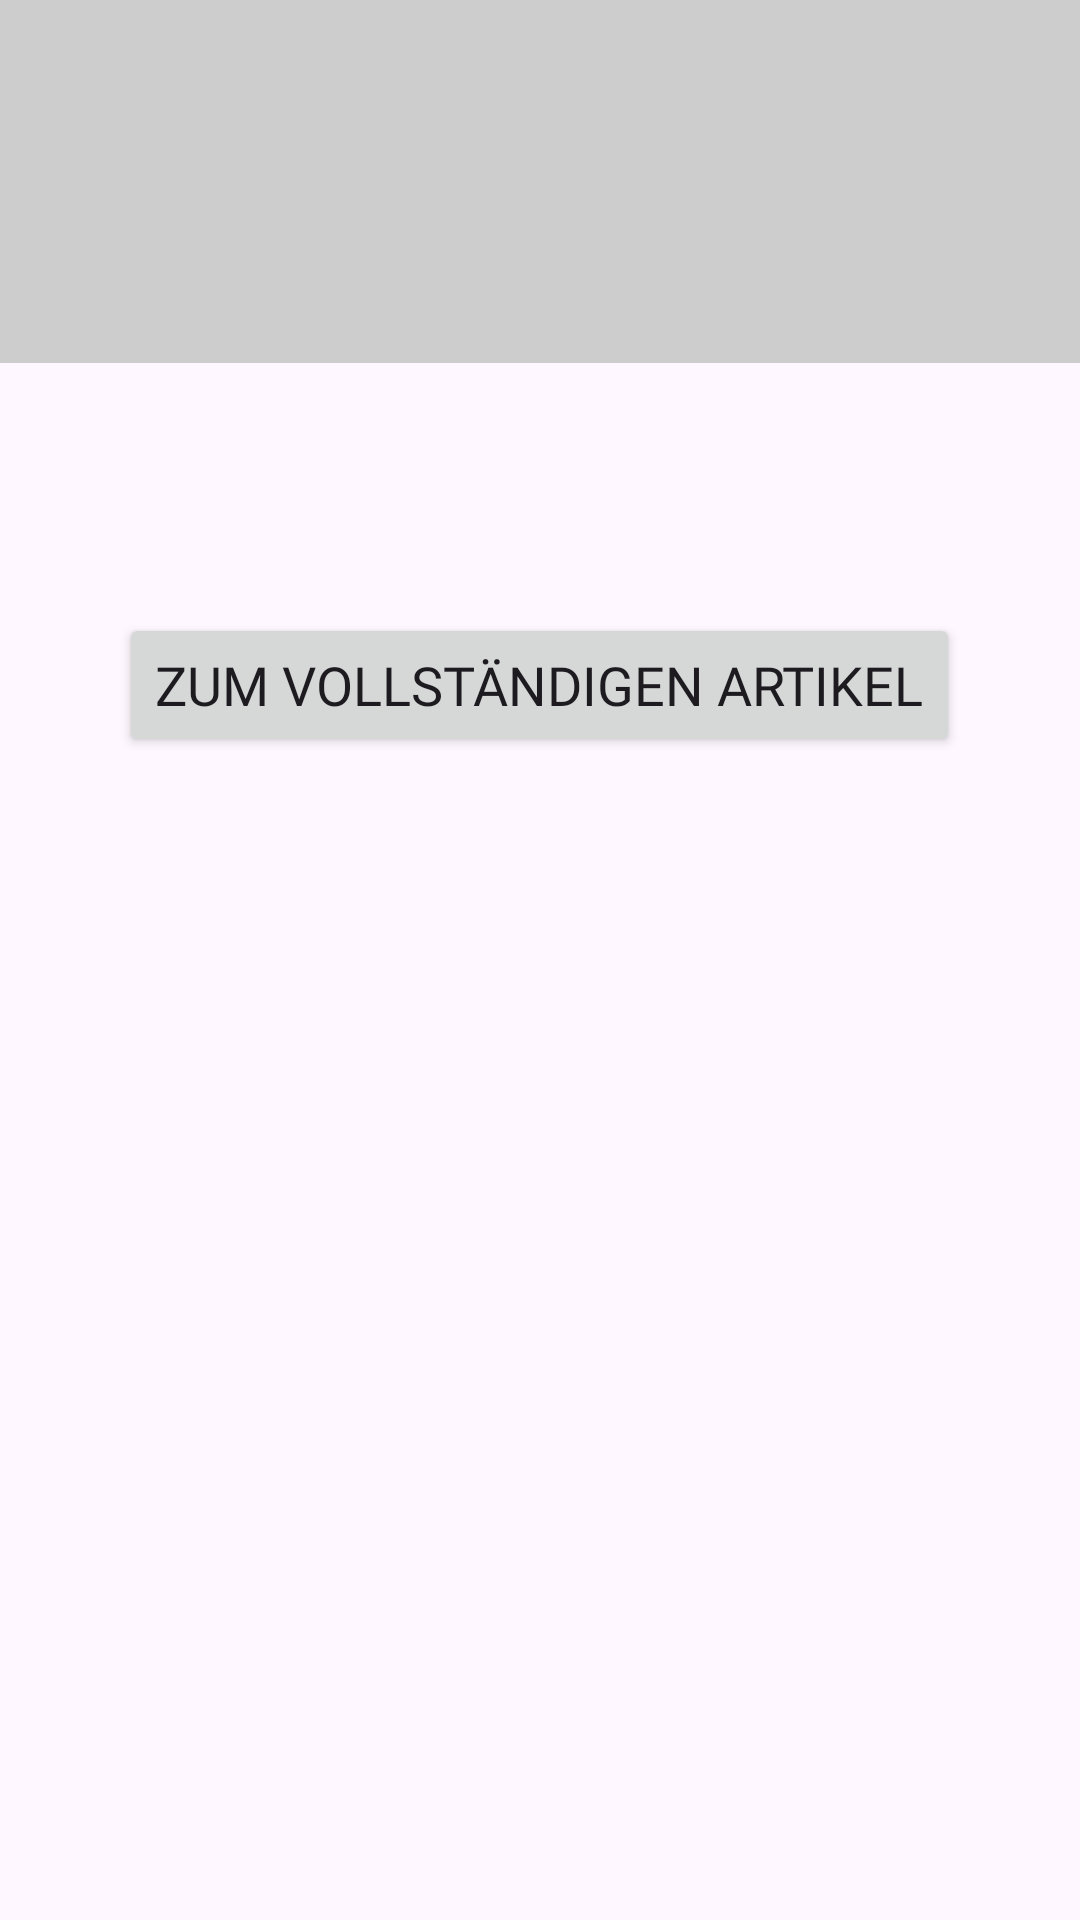

Reconstruct the res/layout file that produces this screen, plus the resources it refers to.
<!-- AndroidManifest.xml: application theme Theme.SimpleNews -->
<!-- res/layout/activity_article_details.xml -->
<?xml version="1.0" encoding="utf-8"?>
<ScrollView xmlns:android="http://schemas.android.com/apk/res/android"
    xmlns:app="http://schemas.android.com/apk/res-auto"
    xmlns:tools="http://schemas.android.com/tools"
    android:id="@+id/relativeLayout2"
    android:layout_width="match_parent"
    android:layout_height="match_parent"
    android:orientation="vertical"
    tools:context=".ArticleDetailsActivity">

    <LinearLayout
        android:layout_width="match_parent"
        android:layout_height="wrap_content"
        android:orientation="vertical">

        <androidx.constraintlayout.utils.widget.ImageFilterView
            android:id="@+id/article_image"
            android:layout_width="match_parent"
            android:layout_height="wrap_content"
            android:adjustViewBounds="true"
            android:src="@drawable/pool"
            app:layout_constraintStart_toStartOf="parent"
            app:layout_constraintTop_toTopOf="parent" />

        <androidx.constraintlayout.widget.ConstraintLayout
            android:layout_width="match_parent"
            android:layout_height="wrap_content"
            android:background="@color/grey"
            android:padding="16dp">

            <TextView
                android:id="@+id/article_title"
                android:layout_width="wrap_content"
                android:layout_height="wrap_content"
                android:fontFamily="@font/ubuntu_medium"
                android:textSize="32sp"
                app:layout_constraintStart_toStartOf="parent"
                app:layout_constraintTop_toTopOf="parent" />

            <TextView
                android:id="@+id/article_description"
                android:layout_width="wrap_content"
                android:layout_height="wrap_content"
                android:fontFamily="@font/ubuntu"
                android:textSize="20sp"
                app:layout_constraintStart_toStartOf="parent"
                app:layout_constraintTop_toBottomOf="@id/article_title" />

            <TextView
                android:id="@+id/article_author"
                android:layout_width="wrap_content"
                android:layout_height="wrap_content"
                android:fontFamily="@font/ubuntu_light"
                android:textSize="14sp"
                app:layout_constraintStart_toStartOf="parent"
                app:layout_constraintTop_toBottomOf="@+id/article_description" />

            <TextView
                android:id="@+id/article_date"
                android:layout_width="wrap_content"
                android:layout_height="wrap_content"
                android:fontFamily="@font/ubuntu_light"
                android:textSize="14sp"
                app:layout_constraintRight_toRightOf="parent"
                app:layout_constraintTop_toBottomOf="@+id/article_description" />
        </androidx.constraintlayout.widget.ConstraintLayout>

        <LinearLayout
            android:layout_width="match_parent"
            android:layout_height="match_parent"
            android:orientation="vertical"
            android:padding="12dp">

            <TextView
                android:id="@+id/article_content"
                android:layout_width="match_parent"
                android:layout_height="wrap_content"
                android:fontFamily="@font/ubuntu"
                android:textSize="18sp"
                app:layout_constraintStart_toStartOf="parent"
                app:layout_constraintTop_toBottomOf="@id/article_author" />

            <TextView
                android:id="@+id/article_source_name"
                android:layout_width="match_parent"
                android:layout_height="wrap_content"
                android:layout_marginTop="8dp"
                android:fontFamily="@font/ubuntu_light" />

            <Button
                android:id="@+id/article_url_button"
                android:layout_width="wrap_content"
                android:layout_height="wrap_content"
                android:layout_gravity="center"
                android:layout_marginTop="20dp"
                android:fontFamily="@font/ubuntu_medium"
                android:text="@string/full_article"
                android:textSize="18sp" />
        </LinearLayout>

        <ProgressBar
            android:id="@+id/article_list_loading"
            android:layout_width="50dp"
            android:layout_height="wrap_content"
            android:layout_gravity="center"
            android:visibility="gone" />
    </LinearLayout>
</ScrollView>
<!-- resources referenced by this layout -->
<resources>
  <color name="grey">#cdcdcd</color>
  <string name="full_article">Zum vollständigen Artikel</string>
  <style name="Theme.SimpleNews" parent="Base.Theme.SimpleNews" />
  <style name="Base.Theme.SimpleNews" parent="Theme.Material3.DayNight">
          <item name="colorPrimary">@color/red</item>
          <item name="colorAccent">@color/red</item>
          
          
      </style>
  <color name="red">#FF2525</color>
</resources>
